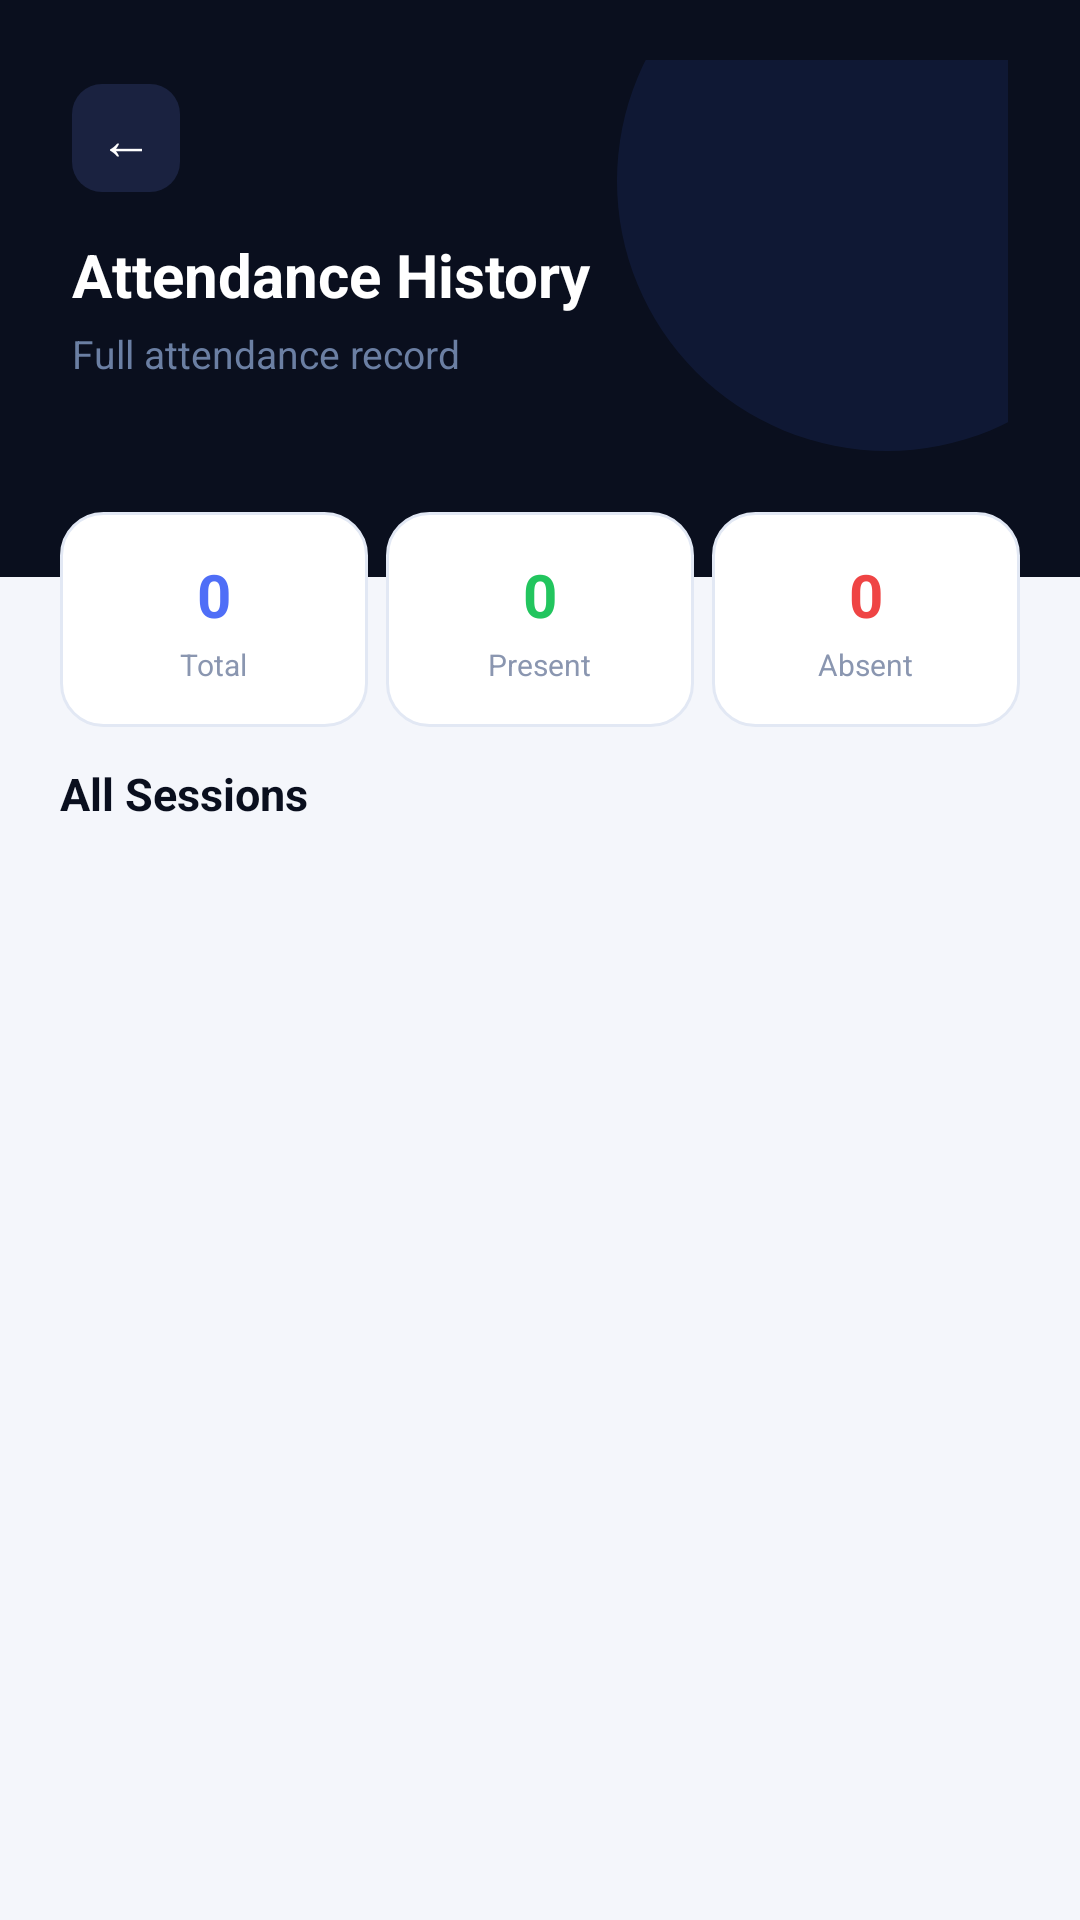

Produce the Android XML layout that renders to this screen, including the resource entries it uses.
<!-- AndroidManifest.xml: application theme Theme.SmartAttendance -->
<!-- res/layout/activity_student_attendance_history.xml -->
<?xml version="1.0" encoding="utf-8"?>
<LinearLayout
    xmlns:android="http://schemas.android.com/apk/res/android"
    xmlns:app="http://schemas.android.com/apk/res-auto"
    android:layout_width="match_parent"
    android:layout_height="match_parent"
    android:orientation="vertical"
    android:background="#F4F6FB">

    
    
    
    <RelativeLayout
        android:layout_width="match_parent"
        android:layout_height="wrap_content"
        android:background="#0A0F1E"
        android:paddingStart="24dp"
        android:paddingEnd="24dp"
        android:paddingTop="20dp"
        android:paddingBottom="42dp">

        
        <View
            android:layout_width="180dp"
            android:layout_height="180dp"
            android:layout_alignParentTop="true"
            android:layout_alignParentEnd="true"
            android:layout_marginTop="-50dp"
            android:layout_marginEnd="-50dp"
            android:background="@drawable/bg_glow_blob_blue"
            android:alpha="0.35"/>

        
        <TextView
            android:id="@+id/backBtn"
            android:layout_width="36dp"
            android:layout_height="36dp"
            android:text="←"
            android:textSize="18sp"
            android:textColor="#FFFFFF"
            android:gravity="center"
            android:background="@drawable/bg_back_btn"
            android:layout_alignParentTop="true"
            android:layout_marginTop="8dp"
            android:clickable="true"
            android:focusable="true"/>

        
        <TextView
            android:id="@+id/historyTitle"
            android:layout_width="wrap_content"
            android:layout_height="wrap_content"
            android:text="Attendance History"
            android:textSize="20sp"
            android:textStyle="bold"
            android:textColor="#FFFFFF"
            android:layout_below="@id/backBtn"
            android:layout_marginTop="14dp"/>

        
        <TextView
            android:id="@+id/historySubtitle"
            android:layout_width="wrap_content"
            android:layout_height="wrap_content"
            android:text="Full attendance record"
            android:textSize="13sp"
            android:textColor="#6B7FA3"
            android:layout_below="@id/historyTitle"
            android:layout_marginTop="4dp"/>

    </RelativeLayout>

    
    
    
    <LinearLayout
        android:layout_width="match_parent"
        android:layout_height="wrap_content"
        android:orientation="horizontal"
        android:weightSum="3"
        android:paddingStart="20dp"
        android:paddingEnd="20dp"
        android:layout_marginTop="-22dp"
        android:layout_marginBottom="12dp">

        
        <LinearLayout
            android:layout_width="0dp"
            android:layout_height="wrap_content"
            android:layout_weight="1"
            android:orientation="vertical"
            android:gravity="center"
            android:background="@drawable/bg_stat_card"
            android:padding="14dp"
            android:layout_marginEnd="6dp">

            <TextView
                android:id="@+id/statTotal"
                android:layout_width="wrap_content"
                android:layout_height="wrap_content"
                android:text="0"
                android:textSize="20sp"
                android:textStyle="bold"
                android:textColor="#4F6EF7"/>

            <TextView
                android:layout_width="wrap_content"
                android:layout_height="wrap_content"
                android:text="Total"
                android:textSize="10sp"
                android:textColor="#8A96B0"
                android:layout_marginTop="3dp"/>

        </LinearLayout>

        
        <LinearLayout
            android:layout_width="0dp"
            android:layout_height="wrap_content"
            android:layout_weight="1"
            android:orientation="vertical"
            android:gravity="center"
            android:background="@drawable/bg_stat_card"
            android:padding="14dp"
            android:layout_marginEnd="6dp">

            <TextView
                android:id="@+id/statPresent"
                android:layout_width="wrap_content"
                android:layout_height="wrap_content"
                android:text="0"
                android:textSize="20sp"
                android:textStyle="bold"
                android:textColor="#22C55E"/>

            <TextView
                android:layout_width="wrap_content"
                android:layout_height="wrap_content"
                android:text="Present"
                android:textSize="10sp"
                android:textColor="#8A96B0"
                android:layout_marginTop="3dp"/>

        </LinearLayout>

        
        <LinearLayout
            android:layout_width="0dp"
            android:layout_height="wrap_content"
            android:layout_weight="1"
            android:orientation="vertical"
            android:gravity="center"
            android:background="@drawable/bg_stat_card"
            android:padding="14dp">

            <TextView
                android:id="@+id/statAbsent"
                android:layout_width="wrap_content"
                android:layout_height="wrap_content"
                android:text="0"
                android:textSize="20sp"
                android:textStyle="bold"
                android:textColor="#EF4444"/>

            <TextView
                android:layout_width="wrap_content"
                android:layout_height="wrap_content"
                android:text="Absent"
                android:textSize="10sp"
                android:textColor="#8A96B0"
                android:layout_marginTop="3dp"/>

        </LinearLayout>

    </LinearLayout>

    
    
    
    <TextView
        android:layout_width="wrap_content"
        android:layout_height="wrap_content"
        android:text="All Sessions"
        android:textSize="15sp"
        android:textStyle="bold"
        android:textColor="#0A0F1E"
        android:paddingStart="20dp"
        android:paddingEnd="20dp"
        android:layout_marginBottom="10dp"/>

    
    
    
    <ListView
        android:id="@+id/historyListView"
        android:layout_width="match_parent"
        android:layout_height="0dp"
        android:layout_weight="1"
        android:divider="@null"
        android:dividerHeight="0dp"
        android:paddingStart="20dp"
        android:paddingEnd="20dp"
        android:clipToPadding="false"/>

</LinearLayout>
<!-- resources referenced by this layout -->
<resources>
  <!-- drawable bg_back_btn (drawable) -->
  <?xml version="1.0" encoding="utf-8"?>
  <shape xmlns:android="http://schemas.android.com/apk/res/android">
      <solid android:color="#1A2240"/>
      <corners android:radius="10dp"/>
  </shape>
  <!-- drawable bg_glow_blob_blue (drawable) -->
  <?xml version="1.0" encoding="utf-8"?>
  <shape xmlns:android="http://schemas.android.com/apk/res/android"
      android:shape="oval">
      <solid android:color="#1A2A5E"/>
  </shape>
  <!-- drawable bg_stat_card (drawable) -->
  <?xml version="1.0" encoding="utf-8"?>
  <shape xmlns:android="http://schemas.android.com/apk/res/android">
      <solid android:color="#FFFFFF"/>
      <stroke android:width="1dp" android:color="#E2E8F4"/>
      <corners android:radius="14dp"/>
  </shape>
  <style name="Theme.SmartAttendance" parent="Theme.MaterialComponents.DayNight.NoActionBar.Bridge">
  
          
          <item name="colorPrimary">#4F6EF7</item>
          <item name="colorPrimaryVariant">#3D5ACC</item>
          <item name="colorOnPrimary">#FFFFFF</item>
  
          
          <item name="colorSecondary">#4F6EF7</item>
          <item name="colorSecondaryVariant">#3D5ACC</item>
          <item name="colorOnSecondary">#FFFFFF</item>
  
          
          <item name="android:colorBackground">#F4F6FB</item>
          <item name="colorSurface">#FFFFFF</item>
          <item name="colorOnSurface">#0A0F1E</item>
  
          
          <item name="android:statusBarColor">#0A0F1E</item>
          <item name="android:windowLightStatusBar">false</item>
  
          
          <item name="colorControlActivated">#4F6EF7</item>
          <item name="colorControlHighlight">#1A4F6EF7</item>
  
      </style>
</resources>
